Dataset: Dataset_split (GitHub, springboardmentor0430s/CircuitGuard). Classes: mousebite, open circuit, pinhole, short circuit, spur, spurious copper.

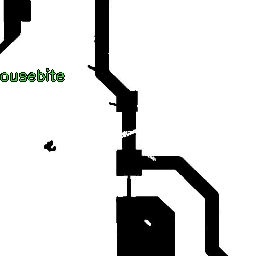
Label: pinhole

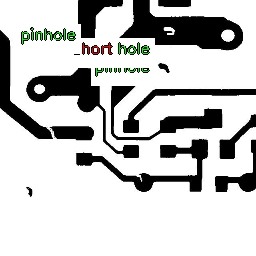
Label: mousebite

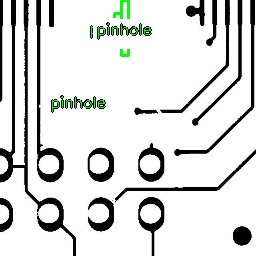
Label: spurious copper

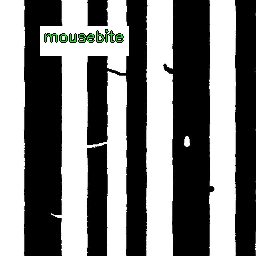
Label: mousebite

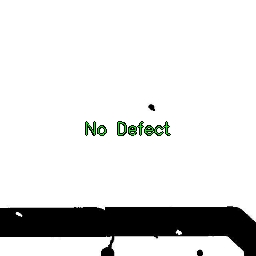
Label: short circuit

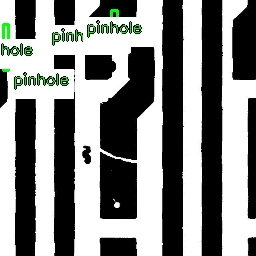
Label: open circuit
